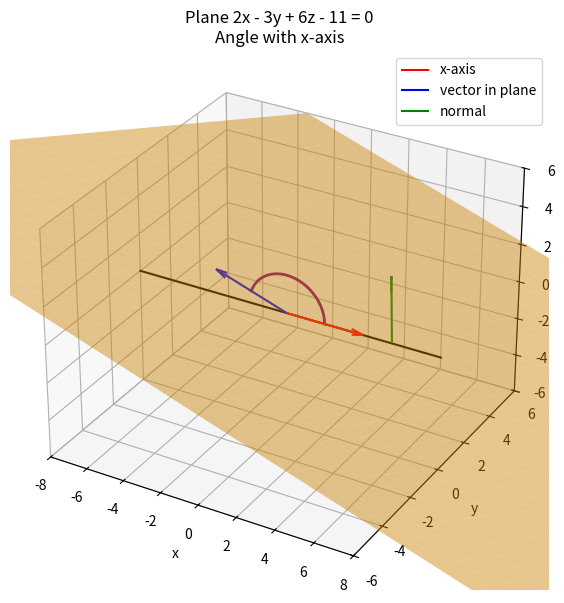

Python code for this plot:
import numpy as np
import matplotlib.pyplot as plt
from mpl_toolkits.mplot3d import Axes3D

# Plane coefficients: 2x - 3y + 6z - 11 = 0
a, b, c, d = 2, -3, 6, -11
normal = np.array([a, b, c])

# Grid for plane
y = np.linspace(-6, 6, 41)
z = np.linspace(-6, 6, 41)
Y, Z = np.meshgrid(y, z)
X = (-d - b*Y - c*Z) / a  # from ax+by+cz+d=0

# X-axis vector
x_axis = np.array([1, 0, 0])

# Pick a direction vector lying in the plane (example: (-3,0,1))
v_plane = np.array([-3, 0, 1])
v_plane = v_plane / np.linalg.norm(v_plane)

# Plot
fig = plt.figure(figsize=(9,7))
ax = fig.add_subplot(111, projection='3d')

# Plot plane surface
ax.plot_surface(X, Y, Z, alpha=0.45, color="orange")

# Plot x-axis
t = np.linspace(-8, 8, 2)
ax.plot(t, np.zeros_like(t), np.zeros_like(t), color="black")

# Plot vectors from origin
ax.quiver(0,0,0, 4,0,0, color="red", arrow_length_ratio=0.15, label="x-axis")
ax.quiver(0,0,0, v_plane[0]*4, v_plane[1]*4, v_plane[2]*4,
          color="blue", arrow_length_ratio=0.15, label="vector in plane")

# Plot normal vector at a point on plane (choose y=0,z=0 -> x=11/2)
P = np.array([11/2, 0, 0])
ax.quiver(P[0], P[1], P[2], normal[0], normal[1], normal[2],
          color="green", arrow_length_ratio=0.15, label="normal")

# Arc showing angle between x-axis and plane (in xz-plane)
angle_x = np.arctan2(0, 1)          # angle of x-axis
angle_v = np.arctan2(v_plane[2], v_plane[0])  # angle of v_plane
theta = np.linspace(angle_x, angle_v, 50)
r = 2.0
arc_x = r * np.cos(theta)
arc_y = np.zeros_like(theta)
arc_z = r * np.sin(theta)
ax.plot(arc_x, arc_y, arc_z, color="purple", linewidth=2)

# Labels
ax.set_xlabel('x')
ax.set_ylabel('y')
ax.set_zlabel('z')
ax.set_xlim(-8, 8)
ax.set_ylim(-6, 6)
ax.set_zlim(-6, 6)
ax.set_title("Plane 2x - 3y + 6z - 11 = 0\nAngle with x-axis")

plt.legend()
plt.show()
